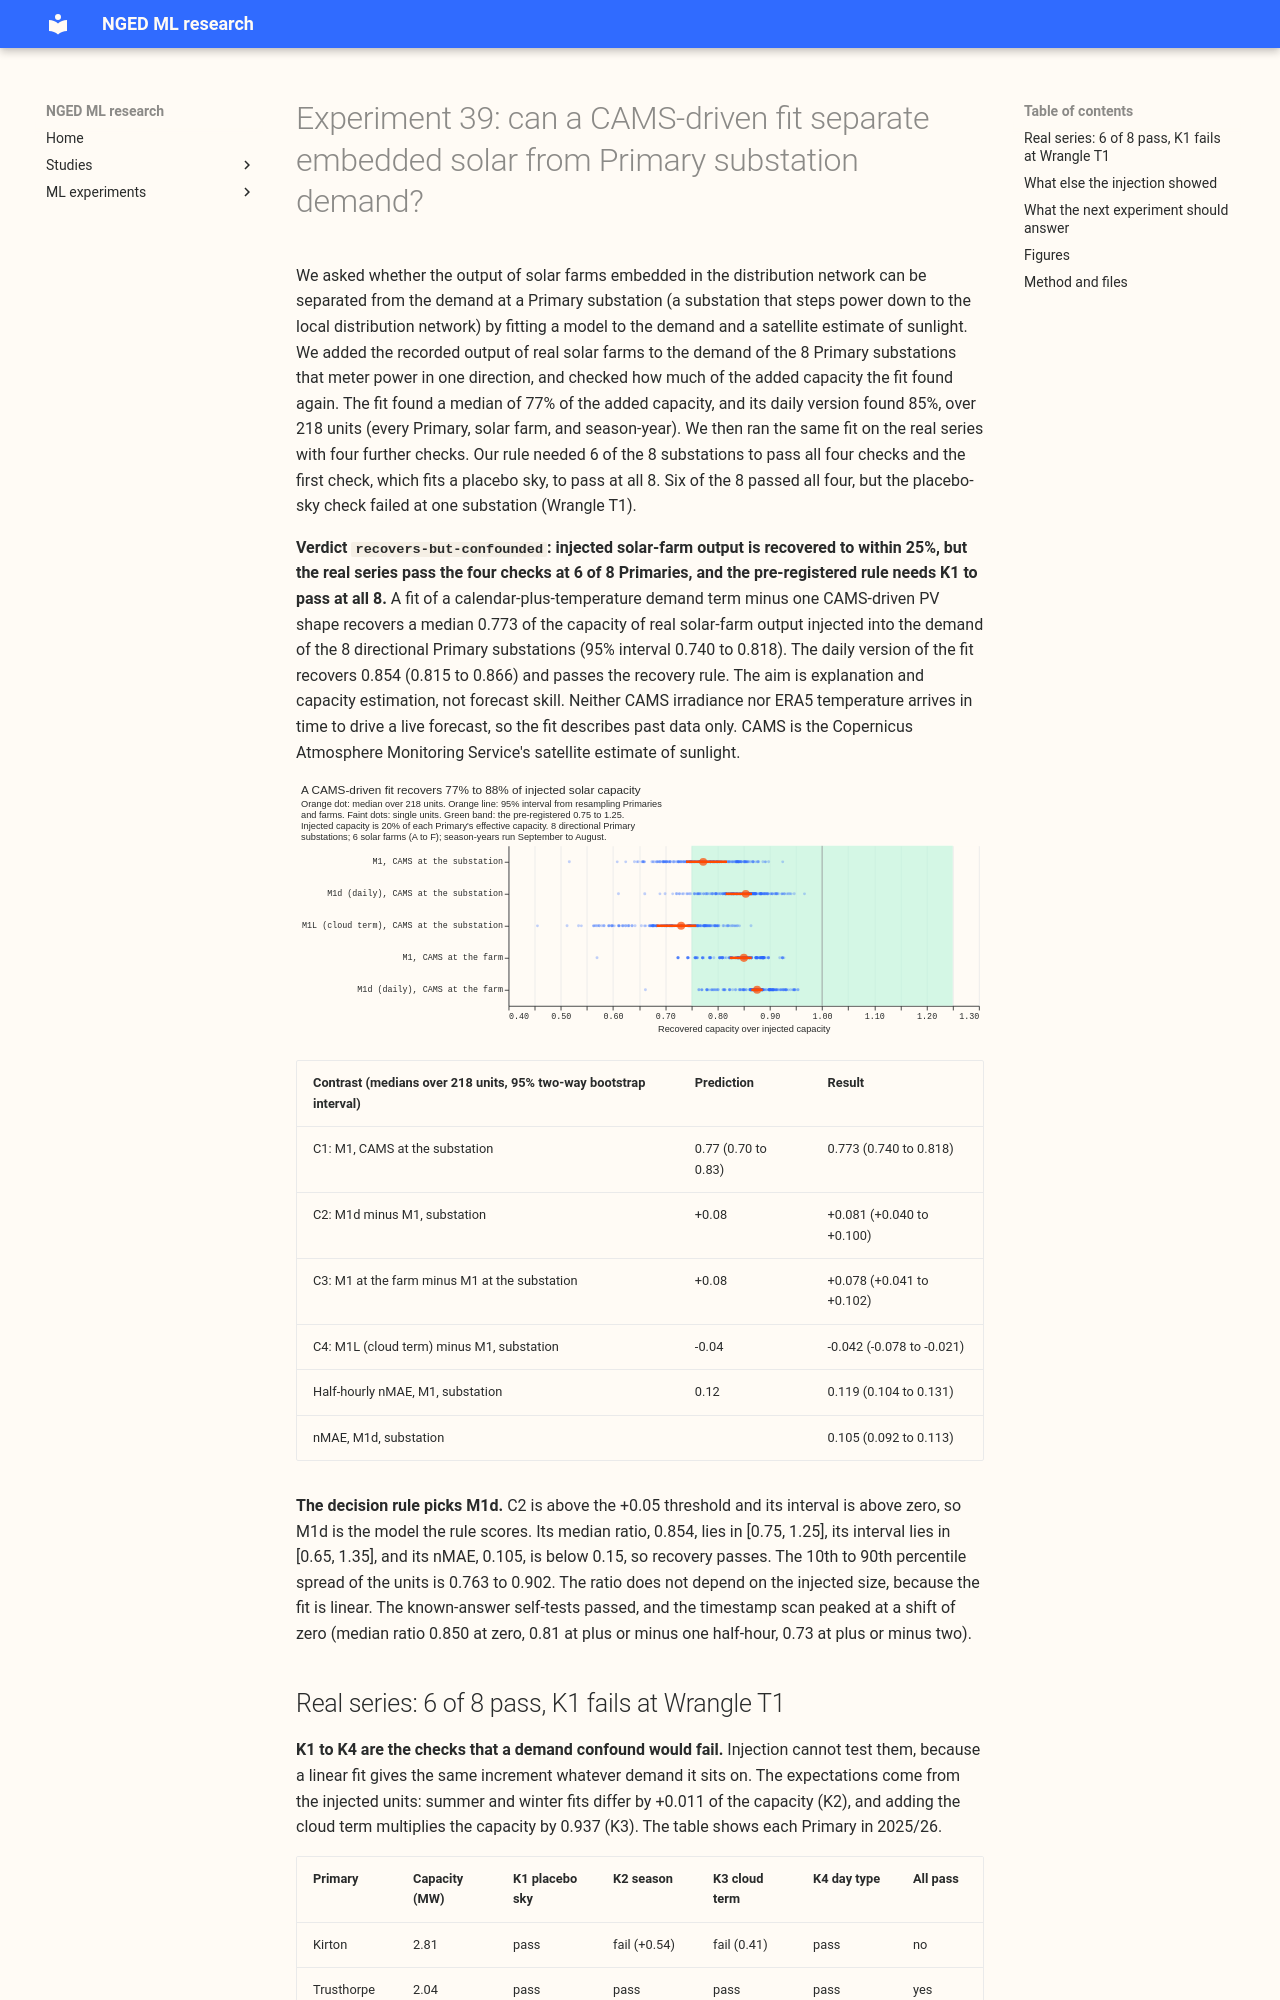

repository: openclimatefix/nged-ml-research · page: ml-experiments/00039-pv-disaggregation-cams-injection/result/index.html · generator: mkdocs

---
id: "00039"
slug: pv-disaggregation-cams-injection
theme: solar-disaggregation
also_relevant_to: []
status: done
size: medium
hypothesis: >-
  On the 8 directional (MW) Primary substations, a calendar-plus-temperature demand term minus one
  PV shape driven by Copernicus Atmosphere Monitoring Service (CAMS) irradiance recovers the P99
  capacity of real solar-farm output injected into the real demand series to within 25%, and the
  same fits on the un-injected series pass four checks that a weather-correlated demand confound
  would fail.
prediction: >-
  Median capacity ratio R (recovered over injected P99) for M1 with CAMS at the substation is 0.77
  (95% interval 0.70 to 0.83). The daily fit M1d raises it by 0.08, CAMS at the farm raises it by
  0.08, and the richer demand term M1L lowers it by 0.04. Half-hourly nMAE is 0.12. On the real
  series K1 passes at 8 of 8 Primaries in 2025/26, K2 at 7 of 8, K3 fails at Kirton and probably
  at Wrangle T1, and K4 is unknown. The expected verdict is `separates`, narrowly. The scratch
  numbers behind this prediction are exploratory and were not blind.
decision_rule: >-
  Four planned contrasts on medians over (Primary, farm, season-year) units, with 95% two-way
  cluster-bootstrap intervals (Primaries and farms resampled independently). C1 is R of M1 with
  CAMS at the substation (the headline). C2 is R of M1d minus C1. C3 is R of M1 with CAMS at the
  farm minus C1. C4 is R of M1L minus C1. M1d replaces M1 when C2 is at least +0.05 with an
  interval above zero, because M1d costs nothing extra. On the better of M1 and M1d, recovery
  passes when the median R is in [0.75, 1.25], its 95% interval lies inside [0.65, 1.35], and the
  median nMAE is at most 0.15. The real checks pass when at least 6 of the 8 Primaries pass K1 to
  K4 in their latest season-year and K1 passes at all 8. Verdicts: `separates` (both pass);
  `recovers-but-confounded` (recovery passes, real checks fail); `biased-correctable` (median R in
  [0.5, 0.75) or (1.25, 1.5], 10th to 90th percentile spread under 0.20); `fails` (median R under
  0.5 or nMAE over 0.25 at both irradiance points). A verdict never rests on a breakdown. The
  experiment stops without a verdict if the known-answer self-te
